Dataset: data (GitHub, TakPrince/DL-Project). Classes: juice, milk, yoghurt.

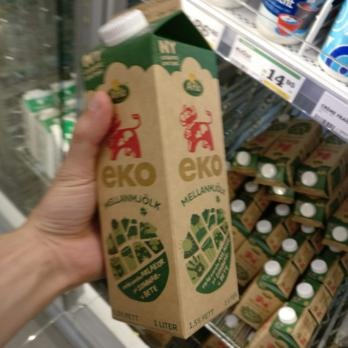
Label: milk

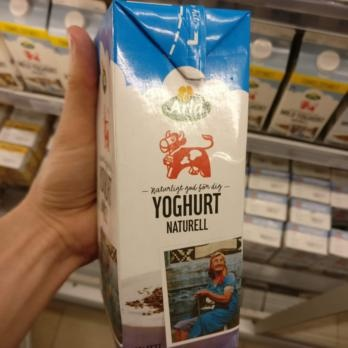
Label: yoghurt

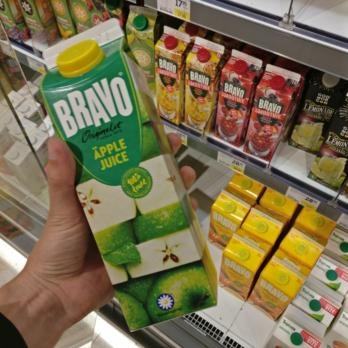
Label: juice

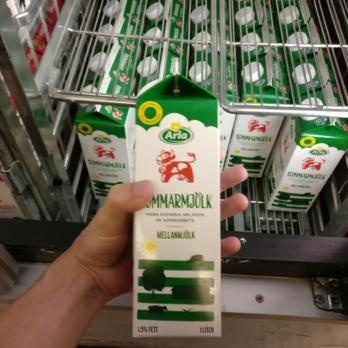
Label: milk

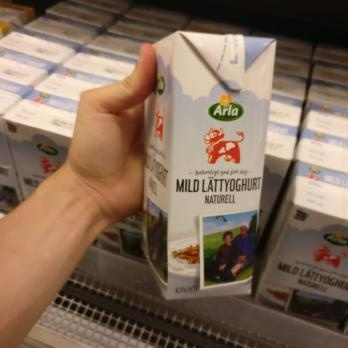
Label: yoghurt

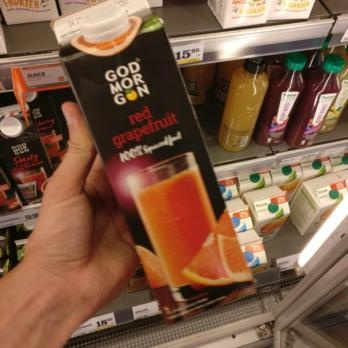
Label: juice
